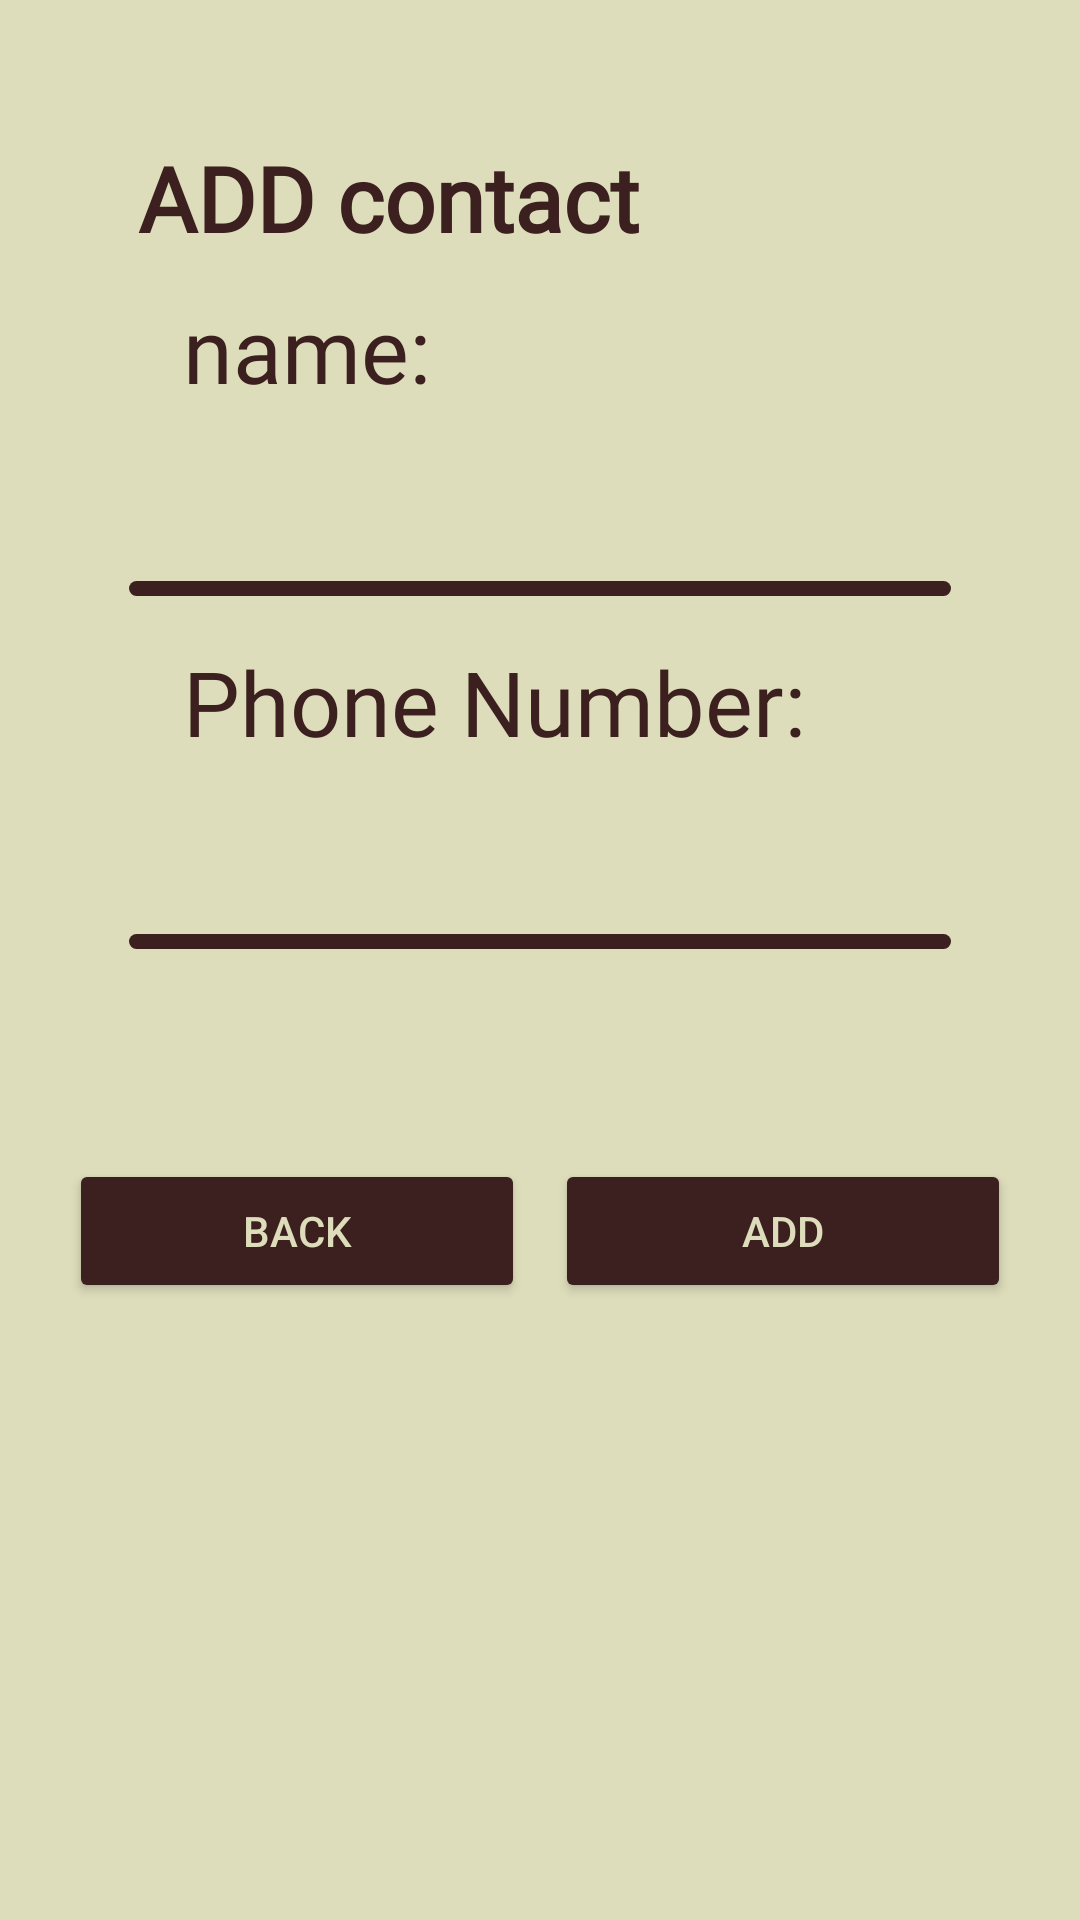

Android layout source for this screen:
<!-- AndroidManifest.xml: application theme Theme.FinalTaskITI -->
<!-- res/layout/fragment_add_or_edit.xml -->
<?xml version="1.0" encoding="utf-8"?>
<androidx.constraintlayout.widget.ConstraintLayout xmlns:android="http://schemas.android.com/apk/res/android"
    xmlns:app="http://schemas.android.com/apk/res-auto"
    android:layout_width="match_parent"
    android:layout_height="match_parent"
    android:background="@color/bg">

    <androidx.constraintlayout.widget.Guideline
        android:id="@+id/guidelineLeft"
        android:layout_width="wrap_content"
        android:layout_height="wrap_content"
        android:orientation="vertical"
        app:layout_constraintGuide_percent="0.05" />

    <androidx.constraintlayout.widget.Guideline
        android:id="@+id/guidelineRight"
        android:layout_width="wrap_content"
        android:layout_height="wrap_content"
        android:orientation="vertical"
        app:layout_constraintGuide_percent="0.95"/>

    <androidx.constraintlayout.widget.Guideline
        android:id="@+id/guidelineTop"
        android:layout_width="wrap_content"
        android:layout_height="wrap_content"
        android:orientation="horizontal"
        app:layout_constraintGuide_percent="0.04" />

    <TextView
        android:id="@+id/titleTV"
        android:layout_width="wrap_content"
        android:layout_height="wrap_content"
        android:layout_marginStart="28dp"
        android:layout_marginTop="20dp"
        android:fontFamily="@font/atop"
        android:text="@string/ADD"
        android:textColor="@color/brown"
        android:textSize="30sp"
        app:layout_constraintTop_toBottomOf="@id/guidelineTop"
        android:textStyle="bold"
        app:layout_constraintStart_toStartOf="@id/guidelineLeft" />
    <TextView
        android:id="@+id/nameTV"
        android:layout_width="wrap_content"
        android:layout_height="wrap_content"
        android:layout_marginStart="15dp"
        android:layout_marginTop="10dp"
        android:fontFamily="@font/atop"
        android:text="@string/name"
        android:textColor="@color/brown"
        android:textSize="30sp"
        app:layout_constraintStart_toStartOf="@id/titleTV"
        app:layout_constraintTop_toBottomOf="@id/titleTV" />

    <EditText
        android:id="@+id/nameET"
        android:layout_width="0dp"
        android:layout_height="wrap_content"
        android:layout_marginHorizontal="15dp"
        android:backgroundTint="@color/bg"
        android:textSize="30sp"
        android:fontFamily="@font/atop"
        android:textColor="@color/light_brown"
        android:gravity="center"
        app:layout_constraintStart_toStartOf="@id/guidelineLeft"
        app:layout_constraintEnd_toEndOf="@id/guidelineRight"
        app:layout_constraintTop_toBottomOf="@id/nameTV" />

    <View
        android:id="@+id/nameUnderline"
        android:layout_width="0dp"
        android:layout_height="5dp"
        android:layout_marginHorizontal="10dp"
        android:background="@drawable/edit_text"
        app:layout_constraintEnd_toEndOf="@id/nameET"
        app:layout_constraintStart_toStartOf="@id/nameET"
        app:layout_constraintTop_toBottomOf="@id/nameET"/>

    <TextView
        android:id="@+id/phoneTV"
        android:layout_width="wrap_content"
        android:layout_height="wrap_content"
        android:fontFamily="@font/atop"
        android:text="@string/phone"
        android:textColor="@color/brown"
        android:layout_marginTop="15dp"
        android:textSize="30sp"
        app:layout_constraintTop_toBottomOf="@id/nameUnderline"
        app:layout_constraintStart_toStartOf="@+id/nameTV" />

    <EditText
        android:id="@+id/numberET"
        android:layout_width="0dp"
        android:layout_height="wrap_content"
        android:layout_marginHorizontal="15dp"
        android:backgroundTint="@color/bg"
        android:fontFamily="@font/atop"
        android:gravity="center"
        android:inputType="phone"
        android:textColor="@color/light_brown"
        android:textSize="30sp"
        app:layout_constraintTop_toBottomOf="@id/phoneTV"
        app:layout_constraintEnd_toEndOf="@id/guidelineRight"
        app:layout_constraintStart_toStartOf="@id/guidelineLeft"/>

    <View
        android:id="@+id/numberUnderline"
        android:layout_width="0dp"
        android:layout_height="5dp"
        android:background="@drawable/edit_text"
        app:layout_constraintTop_toBottomOf="@id/numberET"
        app:layout_constraintStart_toStartOf="@id/nameUnderline"
        app:layout_constraintEnd_toEndOf="@id/nameUnderline"/>

    <Button
        android:id="@+id/closeBT"
        android:layout_width="0dp"
        android:layout_height="wrap_content"
        android:backgroundTint="@color/brown"
        android:text="@string/close"
        android:textColor="@color/bg"
        android:layout_marginTop="70dp"
        app:layout_constraintTop_toBottomOf="@id/numberUnderline"
        app:layout_constraintEnd_toStartOf="@id/editBT"
        app:layout_constraintStart_toEndOf="@id/guidelineLeft"
        android:layout_marginHorizontal="5dp"/>

    <Button
        android:id="@+id/editBT"
        android:layout_width="0dp"
        android:layout_height="wrap_content"
        android:backgroundTint="@color/brown"
        android:layout_marginHorizontal="5dp"
        android:textColor="@color/bg"
        app:layout_constraintStart_toEndOf="@id/closeBT"
        app:layout_constraintEnd_toStartOf="@id/guidelineRight"
        app:layout_constraintTop_toTopOf="@id/closeBT"
        android:text="@string/action_add"/>


</androidx.constraintlayout.widget.ConstraintLayout>
<!-- resources referenced by this layout -->
<resources>
  <color name="bg">#DDB</color>
  <color name="brown">#3C201F</color>
  <color name="light_brown">#6C5352</color>
  <!-- drawable edit_text (drawable) -->
  <?xml version="1.0" encoding="utf-8"?>
  <shape xmlns:android="http://schemas.android.com/apk/res/android"
      android:shape="rectangle">
  
      <solid android:color="@color/brown" />
      <corners android:radius="150dp" />
  </shape>
  <string name="ADD">ADD contact</string>
  <string name="action_add">Add</string>
  <string name="close">Back</string>
  <string name="name">name:</string>
  <string name="phone">Phone Number:</string>
  <style name="Theme.FinalTaskITI" parent="Base.Theme.FinalTaskITI" />
  <style name="Base.Theme.FinalTaskITI" parent="Theme.Material3.DayNight.NoActionBar">
          
          
      </style>
</resources>
